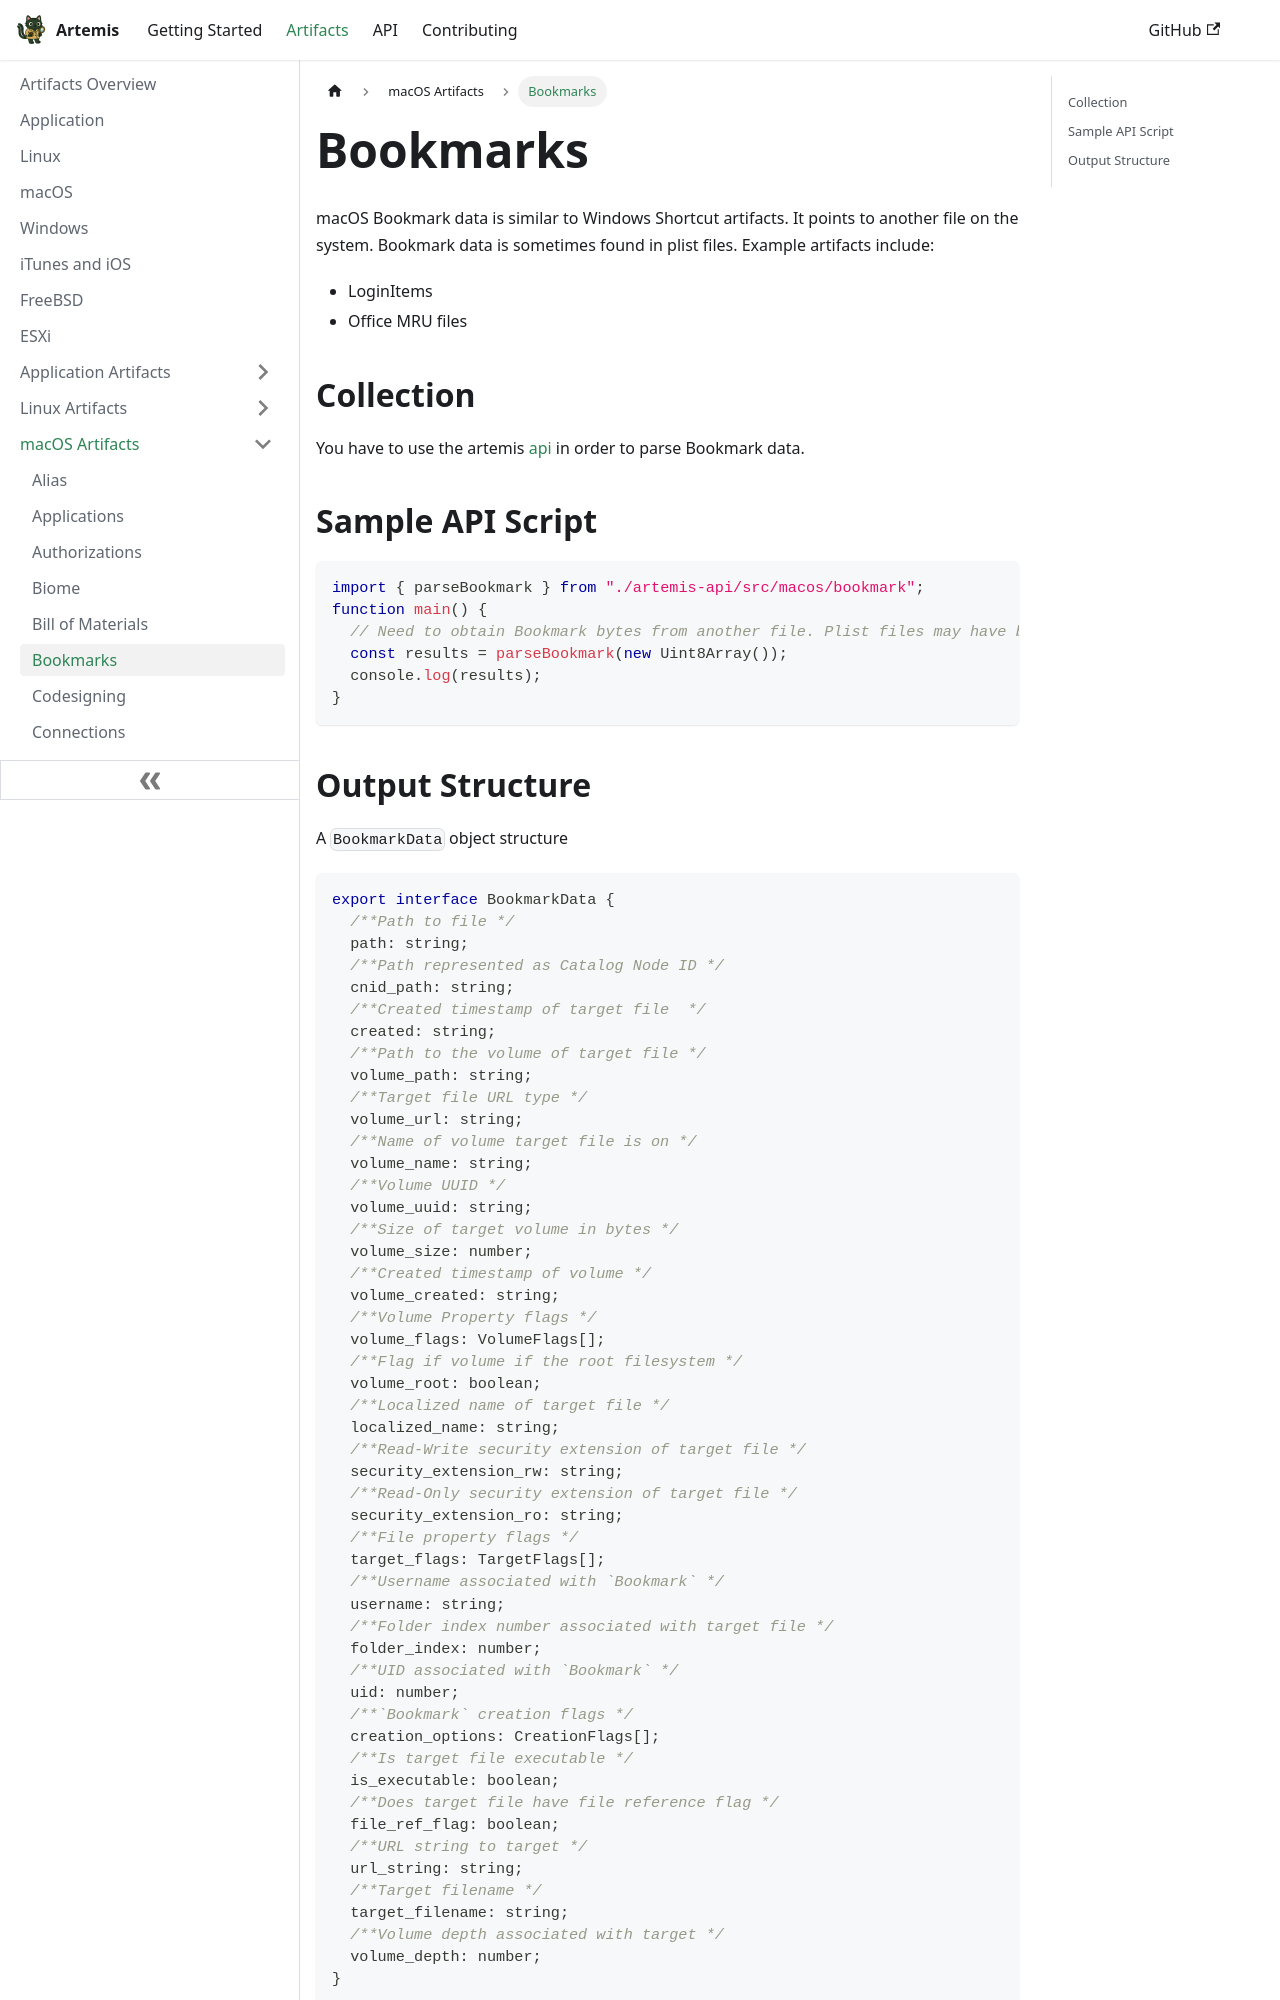

repository: puffyCid/artemis-api · page: docs/Artifacts/macOS Artifacts/bookmarks.html · generator: docusaurus

---
description: Bookmark data on macOS
keywords:
  - macOS
  - binary
---

# Bookmarks

macOS Bookmark data is similar to Windows Shortcut artifacts. It points to
another file on the system. Bookmark data is sometimes found in plist files.
Example artifacts include:

- LoginItems
- Office MRU files

## Collection

You have to use the artemis [api](../../API/overview.md) in order to parse
Bookmark data.

## Sample API Script

```typescript
import { parseBookmark } from "./artemis-api/src/macos/bookmark";
function main() {
  // Need to obtain Bookmark bytes from another file. Plist files may have bookmark data.
  const results = parseBookmark(new Uint8Array());
  console.log(results);
}
```
